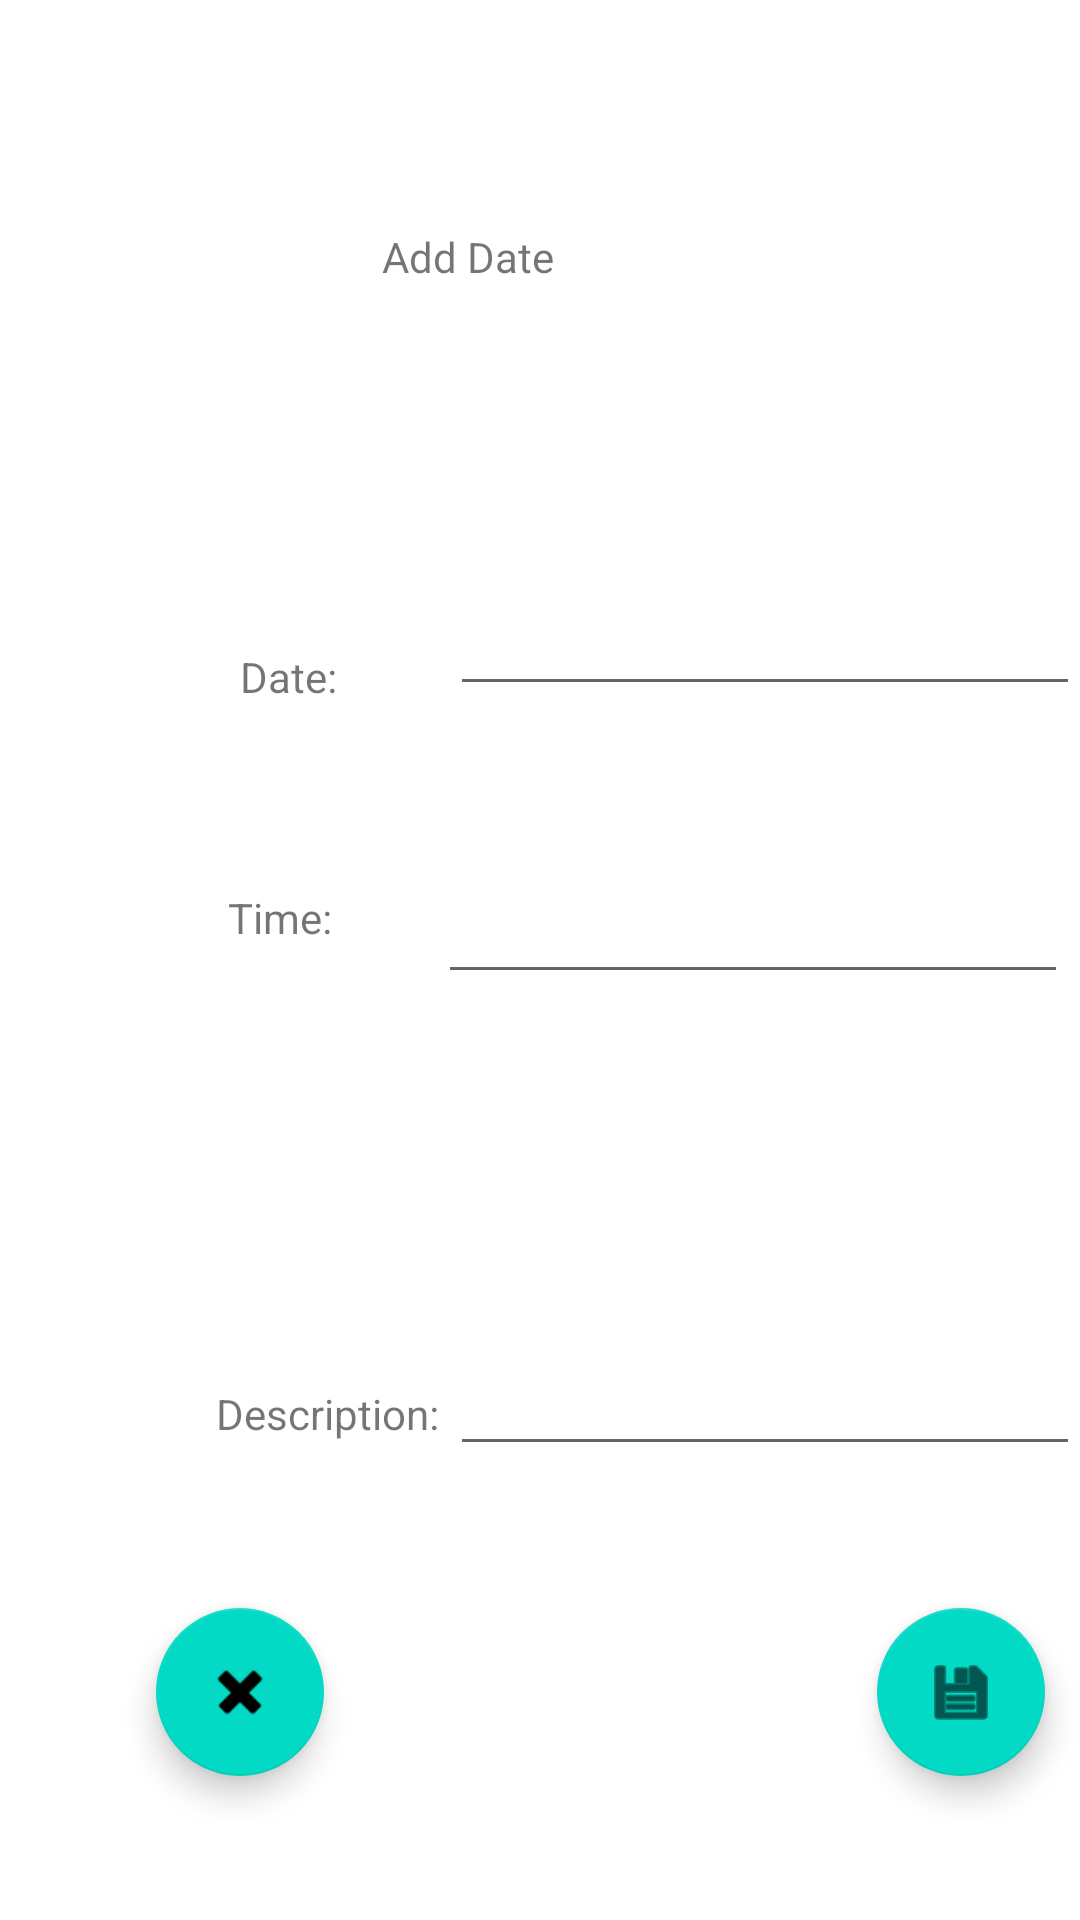

Layout XML and referenced resources for this Android screen:
<!-- AndroidManifest.xml: application theme Theme.JustGo -->
<!-- res/layout/activity_add_date.xml -->
<?xml version="1.0" encoding="utf-8"?>
<androidx.constraintlayout.widget.ConstraintLayout xmlns:android="http://schemas.android.com/apk/res/android"
    xmlns:app="http://schemas.android.com/apk/res-auto"
    xmlns:tools="http://schemas.android.com/tools"
    android:layout_width="match_parent"
    android:layout_height="match_parent"
    tools:context=".TimeLine.AddDate">

    <TextView
        android:id="@+id/textView"
        android:layout_width="104dp"
        android:layout_height="62dp"
        android:layout_marginTop="76dp"
        android:text="Add Date"
        app:layout_constraintEnd_toEndOf="parent"
        app:layout_constraintHorizontal_bias="0.498"
        app:layout_constraintStart_toStartOf="parent"
        app:layout_constraintTop_toTopOf="parent" />

    <TextView
        android:id="@+id/date_hint"
        android:layout_width="wrap_content"
        android:layout_height="wrap_content"
        android:layout_marginStart="80dp"
        android:layout_marginTop="216dp"
        android:text="Date: "
        app:layout_constraintStart_toStartOf="parent"
        app:layout_constraintTop_toTopOf="parent" />

    <EditText
        android:id="@+id/date_EditText"
        android:layout_width="wrap_content"
        android:layout_height="wrap_content"
        android:layout_marginStart="30dp"
        android:layout_marginTop="56dp"
        android:ems="10"
        android:inputType="textPersonName"
        app:layout_constraintEnd_toEndOf="parent"
        app:layout_constraintHorizontal_bias="0.227"
        app:layout_constraintStart_toEndOf="@+id/textView2"
        app:layout_constraintTop_toBottomOf="@+id/textView" />

    <EditText
        android:id="@+id/time_EditText"
        android:layout_width="wrap_content"
        android:layout_height="wrap_content"
        android:layout_marginStart="30dp"
        android:layout_marginTop="152dp"
        android:layout_marginEnd="4dp"
        android:ems="10"
        android:inputType="textPersonName"
        app:layout_constraintEnd_toEndOf="parent"
        app:layout_constraintHorizontal_bias="0.227"
        app:layout_constraintStart_toEndOf="@+id/textView2"
        app:layout_constraintTop_toBottomOf="@+id/textView" />


    <TextView
        android:id="@+id/time_hint"
        android:layout_width="wrap_content"
        android:layout_height="wrap_content"
        android:layout_marginStart="76dp"
        android:layout_marginBottom="16dp"
        android:text="Time: "
        app:layout_constraintBottom_toBottomOf="@id/time_EditText"
        app:layout_constraintStart_toStartOf="parent" />

    <TextView
        android:id="@+id/description_hint"
        android:layout_width="wrap_content"
        android:layout_height="wrap_content"
        android:layout_marginStart="72dp"
        android:layout_marginBottom="8dp"
        android:text="Description: "
        app:layout_constraintBottom_toBottomOf="@id/description_EditText"
        app:layout_constraintStart_toStartOf="parent" />

    <EditText
        android:id="@+id/description_EditText"
        android:layout_width="wrap_content"
        android:layout_height="wrap_content"
        android:layout_marginTop="212dp"
        android:ems="10"
        android:inputType="textPersonName"
        app:layout_constraintEnd_toEndOf="parent"
        app:layout_constraintHorizontal_bias="0.0"
        app:layout_constraintStart_toStartOf="@+id/date_EditText"
        app:layout_constraintTop_toBottomOf="@+id/date_EditText" />

    <com.google.android.material.floatingactionbutton.FloatingActionButton
        android:id="@+id/saveDate_floatActionButton"
        android:layout_width="wrap_content"
        android:layout_height="wrap_content"
        android:layout_marginStart="184dp"
        android:layout_marginBottom="48dp"
        android:background="@android:drawable/ic_menu_save"
        android:clickable="true"
        android:visibility="visible"
        app:layout_constraintBottom_toBottomOf="parent"
        app:layout_constraintEnd_toEndOf="parent"
        app:layout_constraintHorizontal_bias="0.031"
        app:layout_constraintStart_toEndOf="@id/discard_floatActionButton"
        app:layout_constraintTop_toBottomOf="@id/description_EditText"
        app:layout_constraintVertical_bias="1.0"
        app:srcCompat="@android:drawable/ic_menu_save" />

    <com.google.android.material.floatingactionbutton.FloatingActionButton
        android:id="@+id/discard_floatActionButton"
        android:layout_width="wrap_content"
        android:layout_height="wrap_content"
        android:layout_marginStart="52dp"
        android:layout_marginBottom="48dp"
        android:clickable="true"
        android:visibility="visible"
        app:layout_constraintBottom_toBottomOf="parent"
        app:layout_constraintStart_toStartOf="parent"
        app:layout_constraintTop_toBottomOf="@id/description_EditText"
        app:layout_constraintVertical_bias="1.0"
        app:srcCompat="@android:drawable/ic_delete" />
</androidx.constraintlayout.widget.ConstraintLayout>
<!-- resources referenced by this layout -->
<resources>
  <style name="Theme.JustGo" parent="Theme.MaterialComponents.DayNight.DarkActionBar">
          
          <item name="colorPrimary">@color/purple_500</item>
          <item name="colorPrimaryVariant">@color/purple_700</item>
          <item name="colorOnPrimary">@color/white</item>
          
          <item name="colorSecondary">@color/teal_200</item>
          <item name="colorSecondaryVariant">@color/teal_700</item>
          <item name="colorOnSecondary">@color/black</item>
          
          <item name="android:statusBarColor" tools:targetApi="l">?attr/colorPrimaryVariant</item>
          
      </style>
  <!-- not gathered from this repository: default colours our renderer supplied (Android Studio template values) -->
  <color name="purple_500">#FF6200EE</color>
  <color name="purple_700">#FF3700B3</color>
  <color name="teal_200">#FF03DAC5</color>
  <color name="teal_700">#FF018786</color>
  <color name="black">#FF000000</color>
  <color name="white">#FFFFFFFF</color>
</resources>
